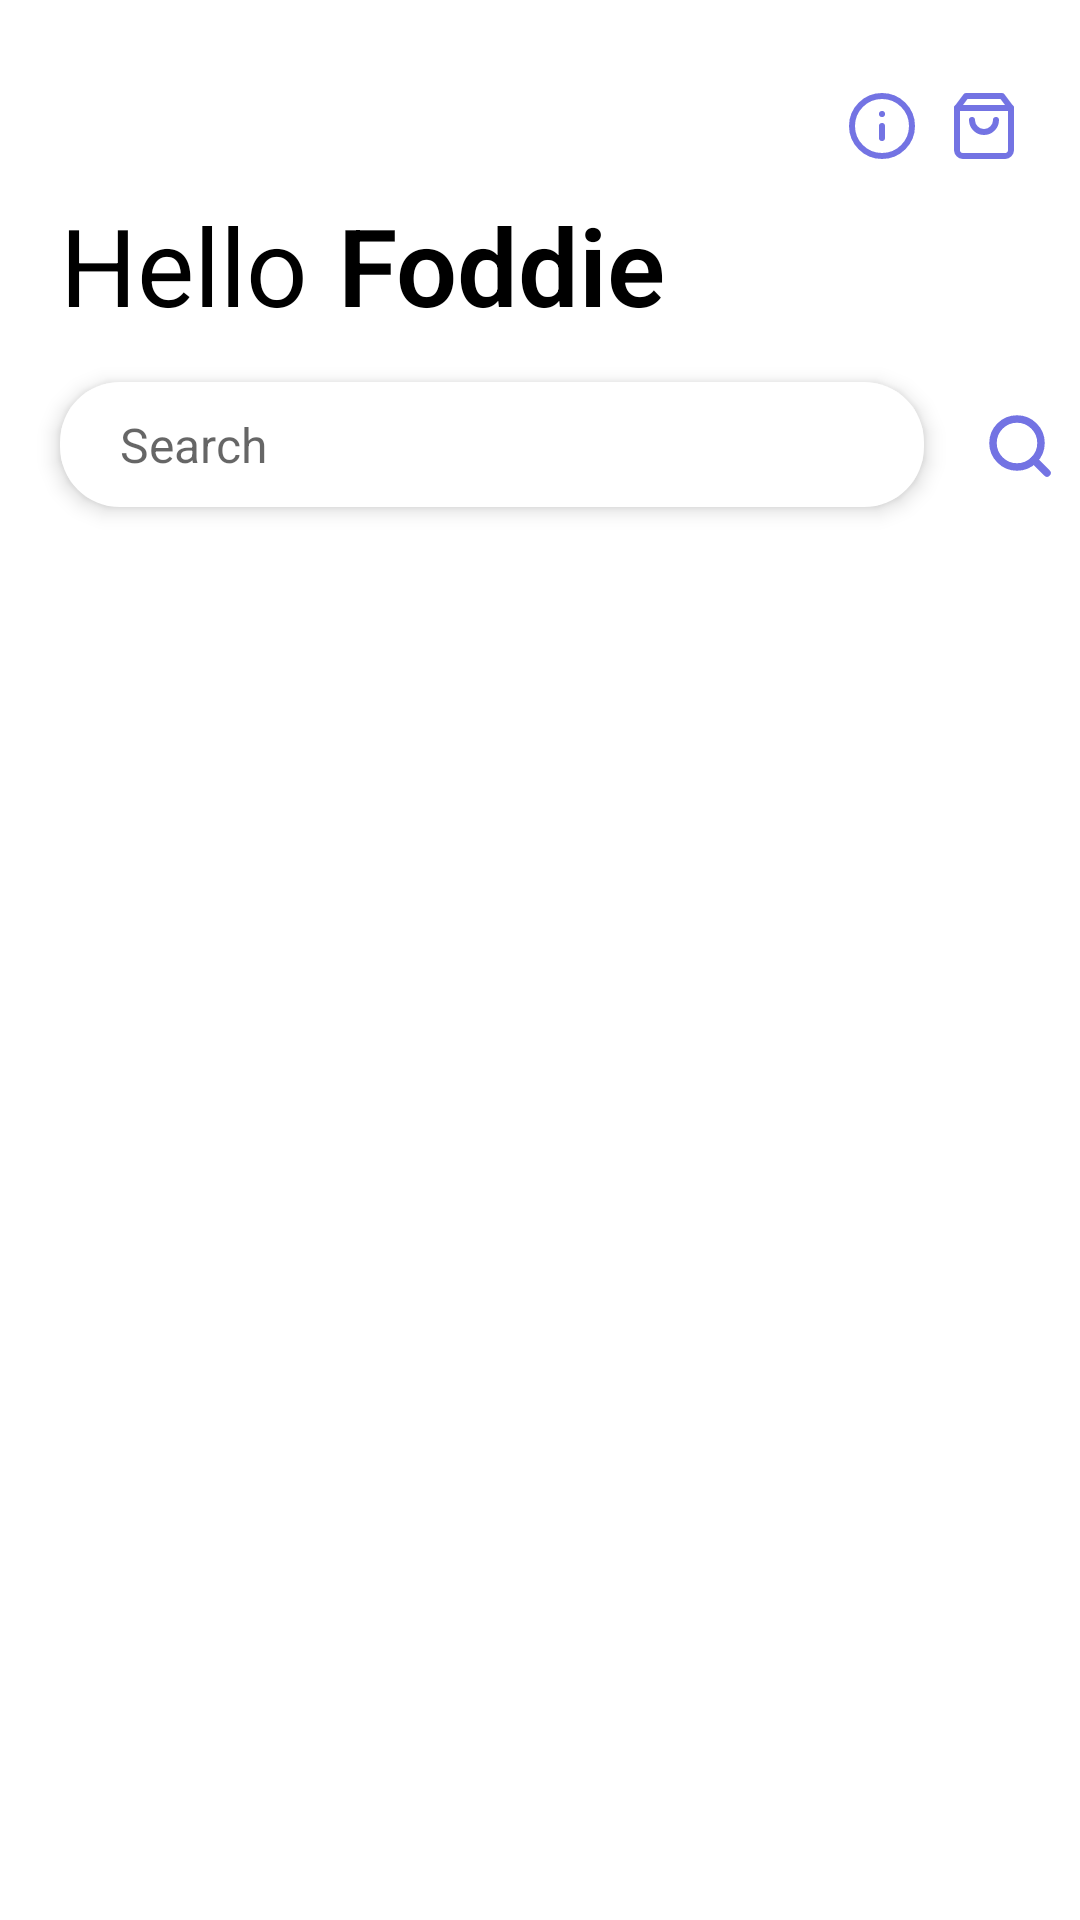

This screen was rendered from an Android layout file. Write that file and the resources it references.
<!-- AndroidManifest.xml: application theme AppTheme -->
<!-- res/layout/fragment_dashboard.xml -->
<?xml version="1.0" encoding="utf-8"?>
<ScrollView xmlns:android="http://schemas.android.com/apk/res/android"
    android:layout_width="match_parent"
    android:layout_height="match_parent"
    xmlns:app="http://schemas.android.com/apk/res-auto"
    android:background="@color/background_color">

<androidx.constraintlayout.widget.ConstraintLayout
    android:layout_width="match_parent"
    android:layout_height="match_parent">

    <ImageView
        android:id="@+id/cart_icon"
        android:layout_width="wrap_content"
        android:layout_height="wrap_content"
        android:layout_marginTop="30dp"
        android:layout_marginRight="20dp"
        android:src="@drawable/ic_cart"
        app:layout_constraintBottom_toBottomOf="parent"
        app:layout_constraintEnd_toEndOf="parent"
        app:layout_constraintHorizontal_bias="1"
        app:layout_constraintStart_toStartOf="parent"
        app:layout_constraintTop_toTopOf="parent"
        app:layout_constraintVertical_bias="0" />

    
    <ImageView
        android:id="@+id/notification_icon"
        android:layout_width="wrap_content"
        android:layout_height="wrap_content"
        android:src="@drawable/ic_drawer_info"
        android:layout_marginRight="10dp"
        app:layout_constraintHorizontal_bias="1"
        app:layout_constraintVertical_bias="0"
        app:layout_constraintBottom_toBottomOf="parent"
        app:layout_constraintEnd_toStartOf="@+id/cart_icon"
        app:layout_constraintStart_toStartOf="parent"
        app:layout_constraintTop_toTopOf="@+id/cart_icon" />

    <TextView
        android:id="@+id/hello_text"
        android:layout_width="wrap_content"
        android:layout_height="wrap_content"
        android:text="Hello"
        android:layout_marginLeft="20dp"
        android:layout_marginTop="10dp"
        app:layout_constraintHorizontal_bias="0"
        app:layout_constraintVertical_bias="0"
        android:textColor="@color/titleColor"
        android:textSize="36sp"
        app:layout_constraintBottom_toBottomOf="parent"
        app:layout_constraintEnd_toEndOf="parent"
        app:layout_constraintStart_toStartOf="parent"
        app:layout_constraintTop_toBottomOf="@+id/notification_icon" />

    <TextView
        android:id="@+id/textView4"
        android:layout_width="wrap_content"
        android:layout_height="wrap_content"
        android:layout_marginLeft="10dp"
        android:fontFamily="sans-serif-light"
        android:text="Foddie"
        android:textColor="@color/titleColor"
        android:textSize="36sp"
        android:textStyle="bold"
        app:layout_constraintBottom_toBottomOf="parent"
        app:layout_constraintEnd_toEndOf="parent"
        app:layout_constraintHorizontal_bias="0"
        app:layout_constraintStart_toEndOf="@id/hello_text"
        app:layout_constraintTop_toTopOf="@+id/hello_text"
        app:layout_constraintVertical_bias="0" />

    <EditText
        android:id="@+id/search"
        android:layout_width="0dp"
        android:layout_height="wrap_content"
        android:layout_marginTop="15dp"
        android:background="@drawable/search_bg"
        android:elevation="4dp"
        android:hint="Search"
        android:paddingLeft="20dp"
        android:paddingTop="10dp"
        android:paddingBottom="10dp"
        android:textSize="16sp"
        app:layout_constraintBottom_toBottomOf="parent"
        app:layout_constraintEnd_toEndOf="parent"
        app:layout_constraintHorizontal_bias="0.0"
        app:layout_constraintStart_toStartOf="@+id/hello_text"
        app:layout_constraintTop_toBottomOf="@+id/hello_text"
        app:layout_constraintVertical_bias="0.0"
        app:layout_constraintWidth_percent=".8" />

    <ImageView
        android:id="@+id/search_badge"
        android:layout_width="wrap_content"
        android:layout_height="wrap_content"
        android:layout_marginLeft="20dp"
        android:src="@drawable/ic_drawer_search"
        app:layout_constraintBottom_toBottomOf="@+id/search"
        app:layout_constraintStart_toEndOf="@+id/search"
        app:layout_constraintTop_toTopOf="@+id/search"
        app:layout_constraintVertical_bias="0.529" />

    <androidx.recyclerview.widget.RecyclerView
        android:id="@+id/rv_1"
        android:layout_width="match_parent"
        android:layout_height="200dp"
        android:layout_marginTop="20dp"
        android:layout_marginRight="10dp"
        android:layout_marginLeft="10dp"
        app:layout_constraintVertical_bias="0"
        app:layout_constraintBottom_toBottomOf="parent"
        app:layout_constraintTop_toBottomOf="@+id/search" />

    <androidx.recyclerview.widget.RecyclerView
        android:id="@+id/rv_2"
        android:layout_width="match_parent"
        android:layout_height="match_parent"
        android:layout_marginLeft="10dp"
        android:layout_marginRight="10dp"
        android:layout_marginTop="20dp"
        app:layout_constraintBottom_toBottomOf="parent"
        app:layout_constraintEnd_toEndOf="parent"
        app:layout_constraintStart_toStartOf="parent"
        app:layout_constraintTop_toBottomOf="@+id/rv_1"
        app:layout_constraintVertical_bias="0" />
</androidx.constraintlayout.widget.ConstraintLayout>

</ScrollView>
<!-- resources referenced by this layout -->
<resources>
  <color name="background_color">#ffffff</color>
  <color name="titleColor">#000000</color>
  <!-- drawable ic_cart (drawable) -->
  <vector android:height="24dp" android:viewportHeight="24"
      android:viewportWidth="24" android:width="24dp" xmlns:android="http://schemas.android.com/apk/res/android">
      <path android:fillColor="#00000000"
          android:pathData="M6,2L3,6v14a2,2 0,0 0,2 2h14a2,2 0,0 0,2 -2V6l-3,-4z"
          android:strokeColor="#7373e3" android:strokeLineCap="round"
          android:strokeLineJoin="round" android:strokeWidth="2"/>
      <path android:fillColor="#00000000" android:pathData="M3,6L21,6"
          android:strokeColor="#7373e3" android:strokeLineCap="round"
          android:strokeLineJoin="round" android:strokeWidth="2"/>
      <path android:fillColor="#00000000"
          android:pathData="M16,10a4,4 0,0 1,-8 0"
          android:strokeColor="#7373e3" android:strokeLineCap="round"
          android:strokeLineJoin="round" android:strokeWidth="2"/>
  </vector>
  <!-- drawable ic_drawer_info (drawable) -->
  <vector xmlns:android="http://schemas.android.com/apk/res/android"
      android:width="24dp"
      android:height="24dp"
      android:viewportWidth="24"
      android:viewportHeight="24">
    <path
        android:pathData="M12,12m-10,0a10,10 0,1 1,20 0a10,10 0,1 1,-20 0"
        android:strokeLineJoin="round"
        android:strokeWidth="2"
        android:fillColor="#00000000"
        android:strokeColor="#7373E3"
        android:strokeLineCap="round"/>
    <path
        android:pathData="M12,16L12,12"
        android:strokeLineJoin="round"
        android:strokeWidth="2"
        android:fillColor="#00000000"
        android:strokeColor="#7373E3"
        android:strokeLineCap="round"/>
    <path
        android:pathData="M12,8L12.01,8"
        android:strokeLineJoin="round"
        android:strokeWidth="2"
        android:fillColor="#00000000"
        android:strokeColor="#7373E3"
        android:strokeLineCap="round"/>
  </vector>
  <!-- drawable ic_drawer_search (drawable) -->
  <vector xmlns:android="http://schemas.android.com/apk/res/android"
      android:width="24dp"
      android:height="24dp"
      android:viewportWidth="24"
      android:viewportHeight="24">
    <path
        android:pathData="M11,11m-8,0a8,8 0,1 1,16 0a8,8 0,1 1,-16 0"
        android:strokeLineJoin="round"
        android:strokeWidth="2.5"
        android:fillColor="#00000000"
        android:strokeColor="#7373E3"
        android:strokeLineCap="round"/>
    <path
        android:pathData="M21,21L16.65,16.65"
        android:strokeLineJoin="round"
        android:strokeWidth="2.5"
        android:fillColor="#00000000"
        android:strokeColor="#7373E3"
        android:strokeLineCap="round"/>
  </vector>
  <!-- drawable search_bg (drawable) -->
  <?xml version="1.0" encoding="utf-8"?>
  <shape xmlns:android="http://schemas.android.com/apk/res/android">
  
      <corners android:radius="20dp"/>
  
      <solid android:color="@color/white"/>
  
  </shape>
  <style name="AppTheme" parent="Theme.MaterialComponents.Light.NoActionBar">
          
          <item name="colorPrimary">@color/purple_500</item>
          <item name="colorPrimaryVariant">@color/purple_700</item>
          <item name="colorOnPrimary">@color/white</item>
          
          <item name="colorSecondary">@color/teal_200</item>
          <item name="colorSecondaryVariant">@color/teal_700</item>
          <item name="colorOnSecondary">@color/black</item>
          
          <item name="android:statusBarColor" tools:targetApi="l">?attr/colorPrimaryVariant</item>
          
      </style>
  <color name="white">#FFFFFFFF</color>
  <color name="purple_500">#C5CAE9</color>
  <color name="purple_700">#C5CAE9</color>
  <color name="teal_200">#FF03DAC5</color>
  <color name="teal_700">#FF018786</color>
  <color name="black">#FF000000</color>
</resources>
